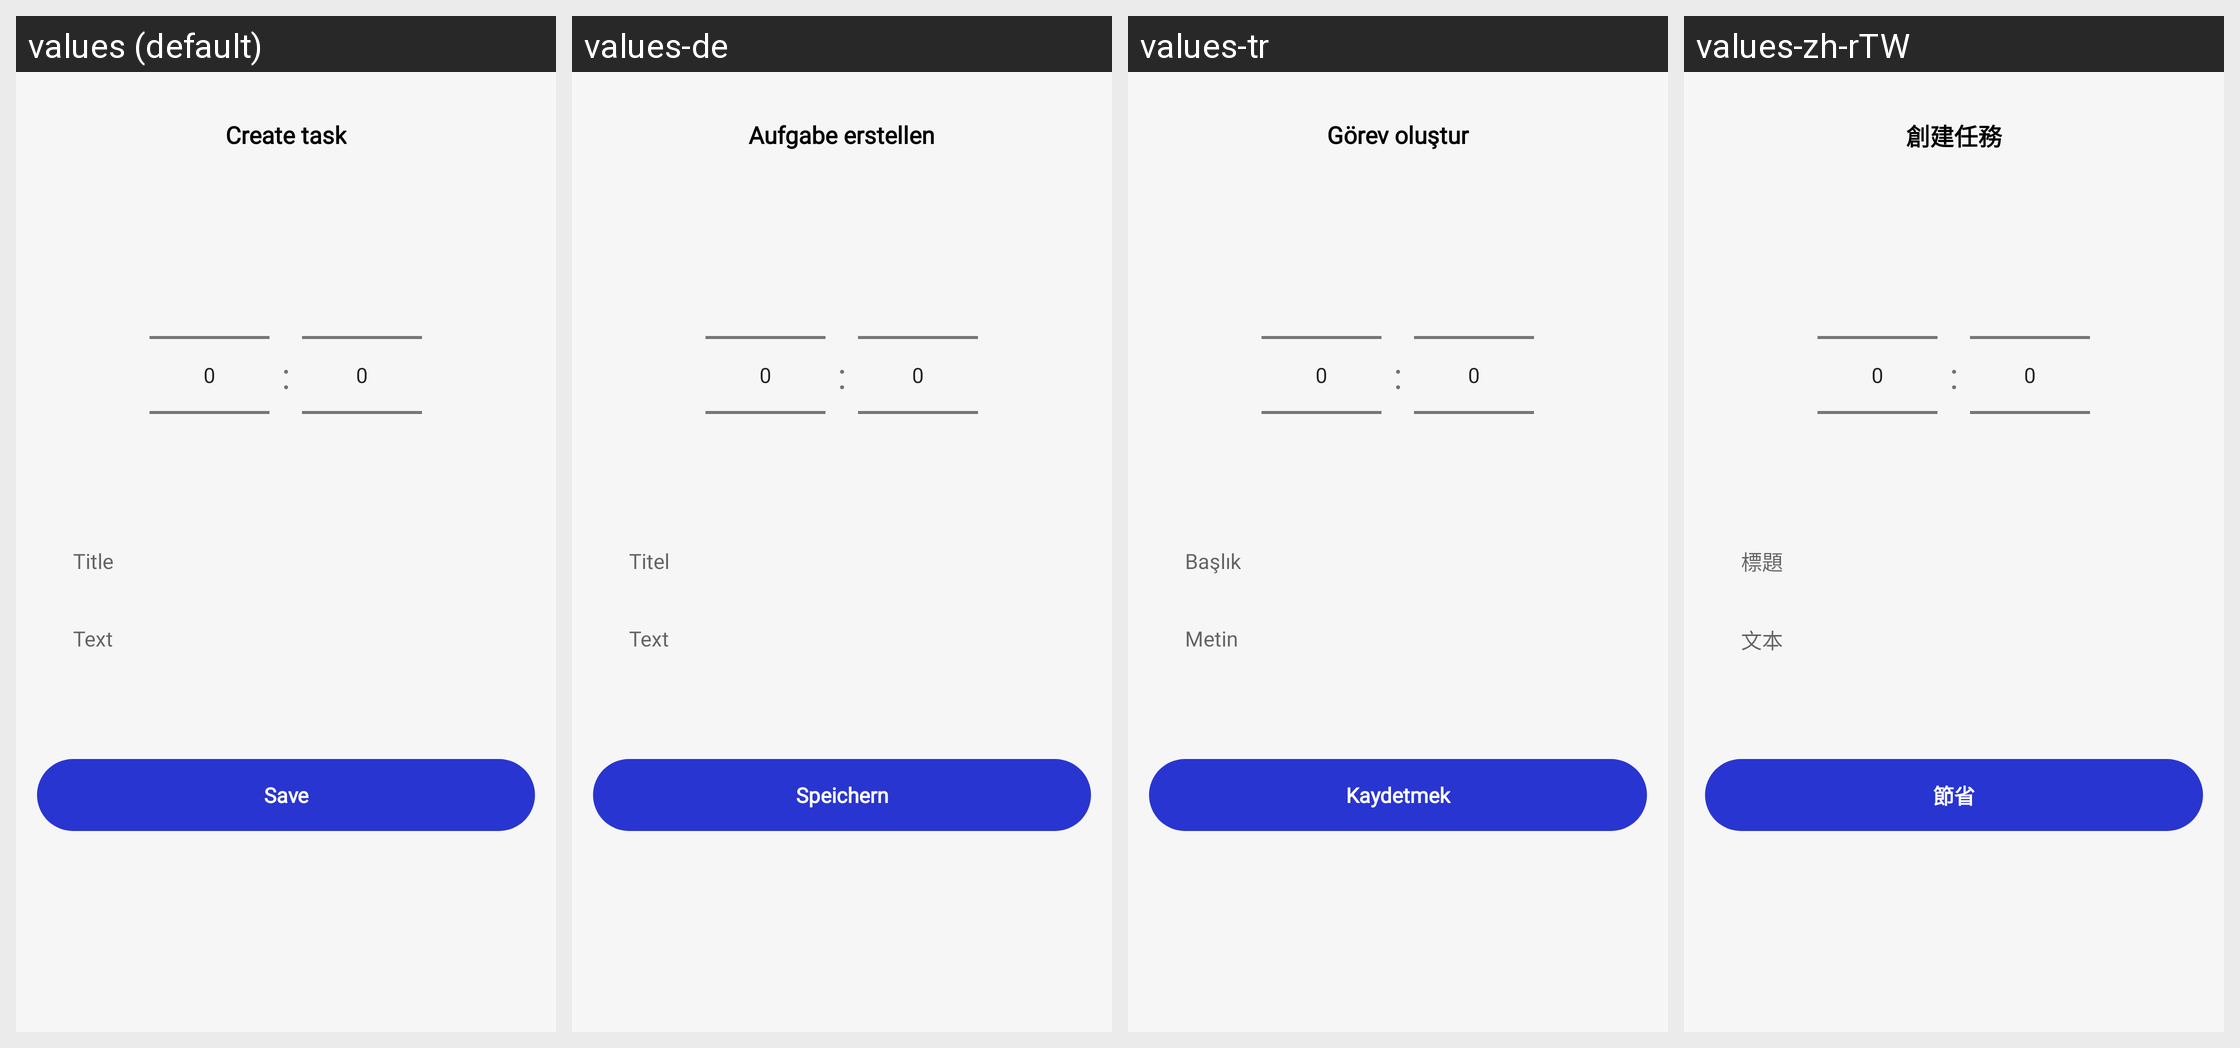

The Android screen above is rendered under several locales of the same app. Produce the string resources it draws, with the default and per-locale values.
Android screen res/layout/fragment_create_task.xml rendered under 4 locales, left to right: values (default), values-de, values-tr, values-zh-rTW. Device: Nexus 5 (rendered at 1080×1920; each locale shown at half size, 540×960, under a caption strip naming it); theme Theme.CalendarPlanner.
Other locales in the repository, not shown: values-el, values-fr, values-it, values-ka, values-pt, values-ru.
Strings drawn on this screen, with the default value and each locale's value (text and hints the layout hard-codes, and strings that could not be matched under every locale, appear in the picture but are not listed):

add_task
  values: Create task
  values-de: Aufgabe erstellen
  values-tr: Görev oluştur
  values-zh-rTW: 創建任務

title
  values: Title
  values-de: Titel
  values-tr: Başlık
  values-zh-rTW: 標題

text
  values: Text
  values-de: Text
  values-tr: Metin
  values-zh-rTW: 文本

save
  values: Save
  values-de: Speichern
  values-tr: Kaydetmek
  values-zh-rTW: 節省
